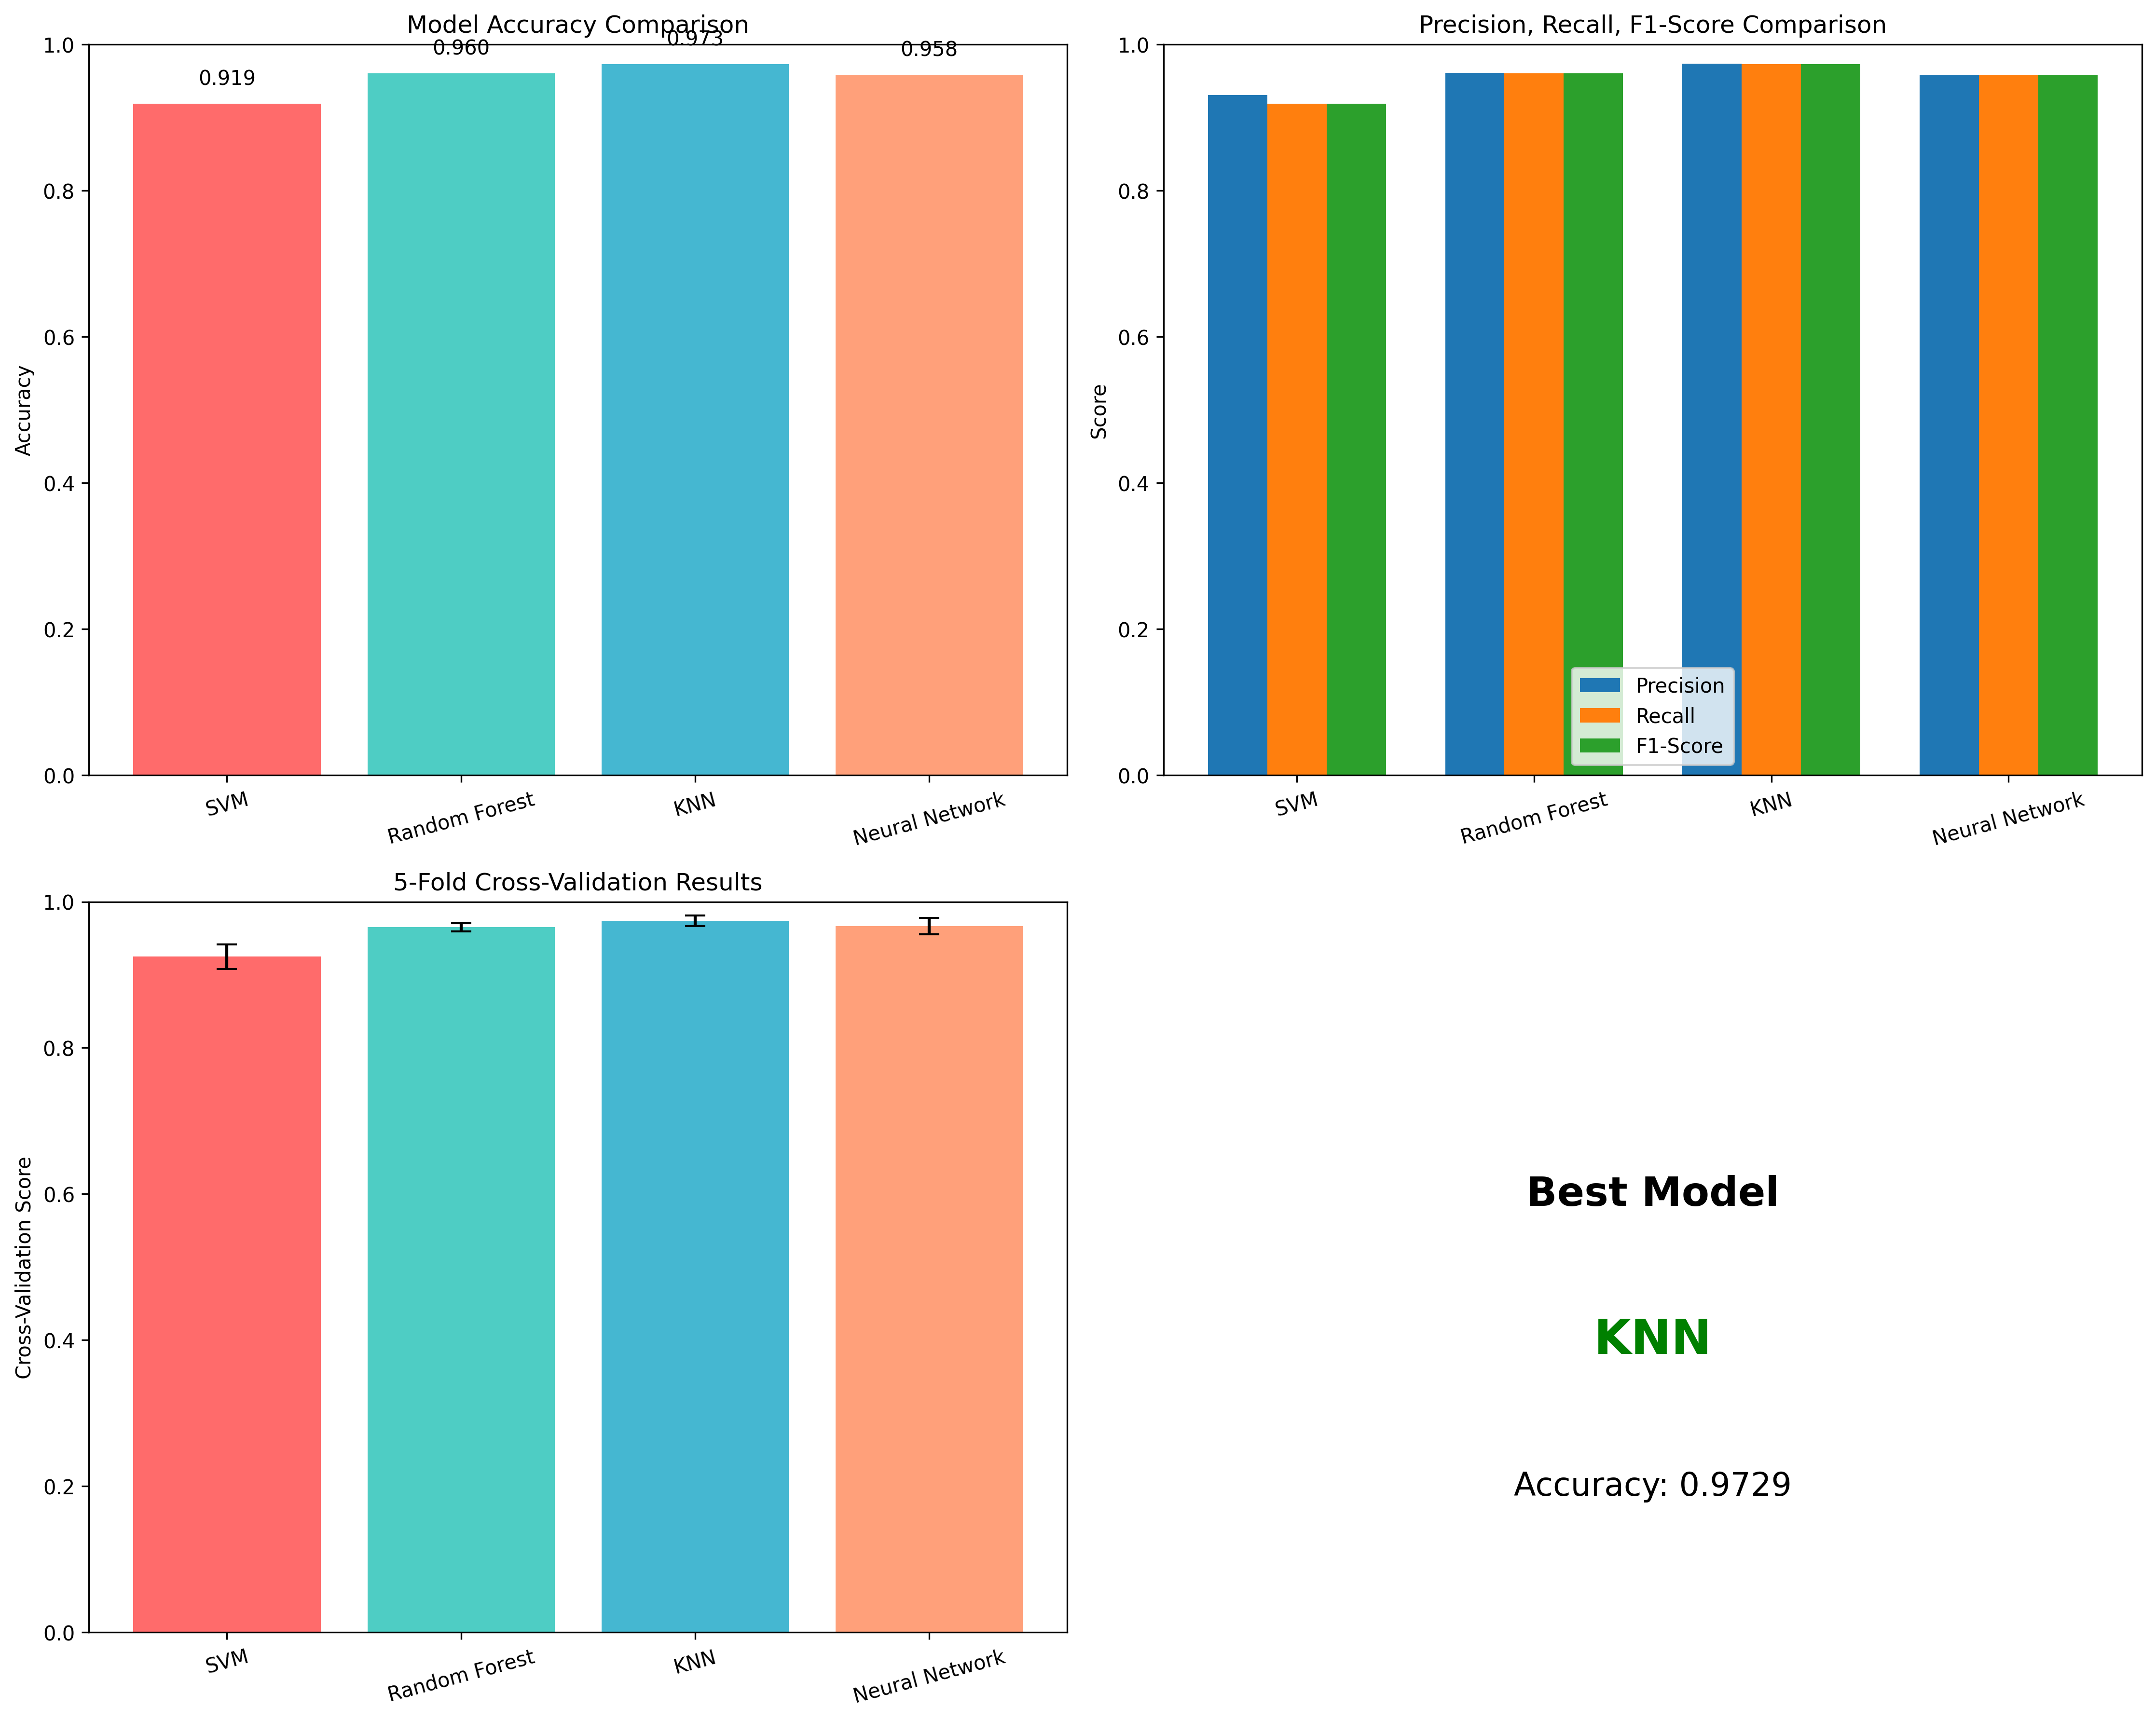

The table this chart was drawn from, first rows:
Model, Accuracy, Precision, Recall, F1-Score, CV_Mean, CV_Std
SVM, 0.9187, 0.9307, 0.9187, 0.9189, 0.9249, 0.01688
Random Forest, 0.9604, 0.9614, 0.9604, 0.9602, 0.965, 0.005366
KNN, 0.9729, 0.9737, 0.9729, 0.9728, 0.9739, 0.0072
Neural Network, 0.9583, 0.9587, 0.9583, 0.9584, 0.9666, 0.01124
